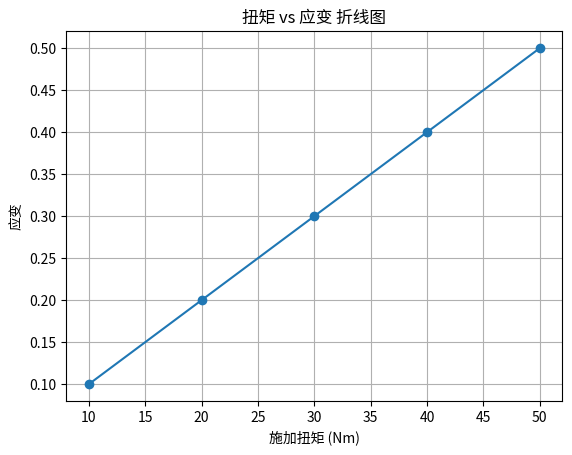

Reproduce this figure in Python.
import matplotlib.pyplot as plt
#test a change
# 假设这些是您的扭矩和应变数据
torques = [10, 20, 30, 40, 50]  # 扭矩数据
strains = [0.1, 0.2, 0.3, 0.4, 0.5]  # 应变数据

plt.plot(torques, strains, marker='o')  # 绘制折线图
plt.xlabel('施加扭矩 (Nm)')  # 横坐标标题
plt.ylabel('应变')  # 纵坐标标题
plt.title('扭矩 vs 应变 折线图')  # 图表标题
plt.grid(True)  # 显示网格
plt.show()  # 显示图表
